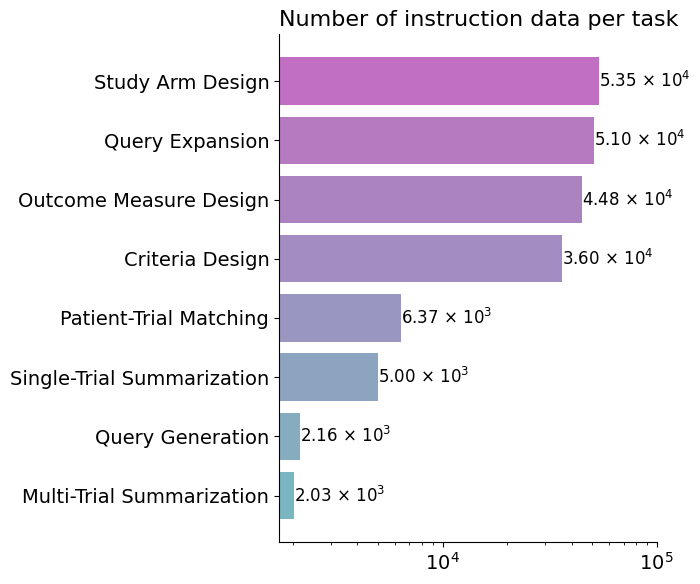

Write Python code to recreate this figure. (Note: this script raises an exception after producing the figure.)
import matplotlib as mpl
import matplotlib.pyplot as plt


# set basic parameters
mpl.rcParams['pdf.fonttype'] = 42
mpl.rcParams.update({"ytick.color" : "black",
                     "xtick.color" : "black",
                     "axes.labelcolor" : "black",
                     "axes.edgecolor" : "black"})

mpl.rcParams.update({
    "pdf.use14corefonts": True
})

MEDIUM_SIZE = 14
SMALLER_SIZE = 12
plt.rc('font', size=SMALLER_SIZE)
plt.rc('axes', labelsize=MEDIUM_SIZE)
plt.rc('axes', titlesize=MEDIUM_SIZE)	 # fontsize of the axes title
plt.rc('xtick', labelsize=MEDIUM_SIZE)	 # fontsize of the tick labels
plt.rc('ytick', labelsize=MEDIUM_SIZE)	 # fontsize of the tick labels
plt.rc('figure', titlesize=MEDIUM_SIZE)
plt.rc('legend', fontsize=MEDIUM_SIZE)
plt.rc('font', family='Helvetica')

num_instruct_data = {
    'Study Arm Design': 53548,
    'Query Expansion': 51000,
    'Outcome Measure Design': 44809,
    'Criteria Design': 35951,
    'Patient-Trial Matching': 6368,
    'Single-Trial Summarization': 5000,
    'Query Generation': 2161,
    'Multi-Trial Summarization': 2029,
}

# hex_codes = [
#     "#7400B8", "#6930C3", "#5E60CE", "#5390D9", 
#     "#4EA8DE", "#48BFE3", "#56CFE1", "#64DFDF"
# ]

hex_codes = [
    "#c16fc3", "#b67ac1", "#ac83c1", "#a38cc2",
    "#9997c2", "#8da4c1", "#86acc0", "#7ab6c1"
]

task_names = list(num_instruct_data.keys())
data_counts = list(num_instruct_data.values())

plt.figure(figsize=(7, 6))
bars = plt.barh(task_names, data_counts, color=hex_codes, height=0.8)
# set bar width
plt.xscale('log')
plt.xticks([1e4, 1e5,], ['10$^4$', '10$^5$'])  
# set title left
plt.title('Number of instruction data per task', fontsize=16, loc='left')

# remove the right and top spines
plt.gca().spines['right'].set_visible(False)
plt.gca().spines['top'].set_visible(False)

plt.gca().invert_yaxis()


for bar in bars:
    exponent = int(f'{bar.get_width():.0e}'.split('e+')[-1])  #
    mantissa = bar.get_width() / (10 ** exponent) 
    label = f'{mantissa:.2f} × 10$^{exponent}$'  
    plt.text(bar.get_width(), bar.get_y() + bar.get_height()/2, label, va='center')

# tight layout
plt.tight_layout()

save_dir = 'visulization/data'

# plt.savefig(f'{save_dir}/instruct_data_count.png', dpi=300, bbox_inches='tight')
plt.savefig(f'{save_dir}/instruct_data_count.pdf', dpi=300, bbox_inches='tight')
